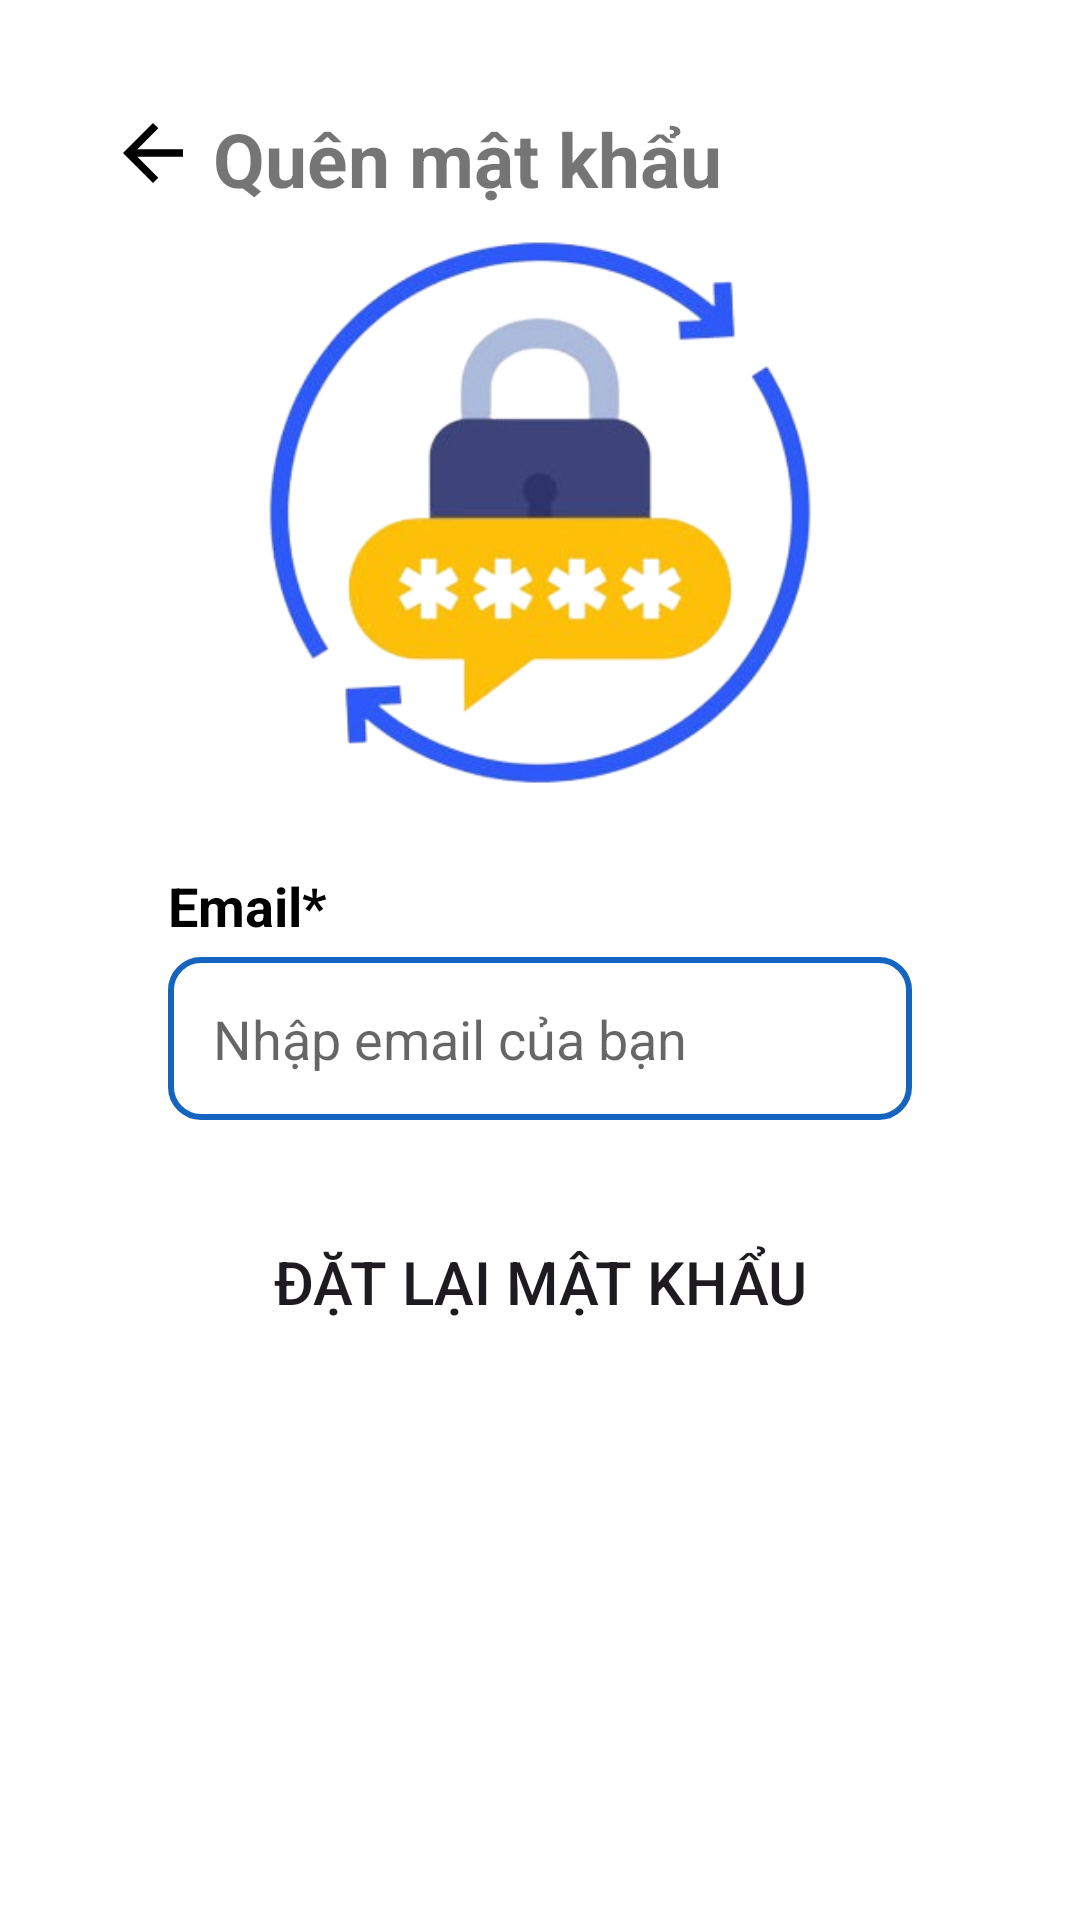

This screen was rendered from an Android layout file. Write that file and the resources it references.
<!-- AndroidManifest.xml: activity theme CustomDialogTheme -->
<!-- res/layout/activity_forgot_password.xml -->
<?xml version="1.0" encoding="utf-8"?>
<LinearLayout xmlns:android="http://schemas.android.com/apk/res/android"
    xmlns:app="http://schemas.android.com/apk/res-auto"
    xmlns:tools="http://schemas.android.com/tools"
    android:layout_width="match_parent"
    android:layout_height="match_parent"
    android:background="@color/white"
    android:orientation="vertical"
    android:padding="16dp"
    tools:context=".auth.ForgotPasswordActivity">

    <LinearLayout
        android:layout_width="match_parent"
        android:layout_height="wrap_content"
        android:layout_marginLeft="20dp"
        android:layout_marginTop="20dp"
        android:orientation="horizontal">

        <ImageButton
            android:id="@+id/btnBackForgotPassword"
            android:layout_width="wrap_content"
            android:layout_height="wrap_content"
            android:background="@color/white"
            android:src="@drawable/ic_arrow_back" />

        <TextView
            android:layout_width="wrap_content"
            android:layout_height="wrap_content"
            android:layout_gravity="center"
            android:layout_marginLeft="5dp"
            android:text="Quên mật khẩu"
            android:textSize="25dp"
            android:textStyle="bold" />
    </LinearLayout>

    <ImageView
        android:layout_width="300dp"
        android:layout_height="200dp"
        android:layout_gravity="center"
        android:background="@null"
        android:scaleType="centerCrop"
        android:src="@drawable/change_password_art" />

    <TextView
        android:layout_width="match_parent"
        android:layout_height="wrap_content"
        android:layout_marginLeft="40dp"
        android:layout_marginTop="20dp"
        android:text="Email*"
        android:textColor="@color/black"
        android:textSize="18dp"
        android:textStyle="bold" />

    <EditText
        android:id="@+id/edtForgotPasswordEmail"
        android:layout_width="match_parent"
        android:layout_height="wrap_content"
        android:layout_marginLeft="40dp"
        android:layout_marginTop="5dp"
        android:layout_marginRight="40dp"
        android:background="@drawable/custom_box_border"
        android:hint="Nhập email của bạn"
        android:padding="15dp"
        android:inputType="textEmailAddress" />

    <Button
        android:id="@+id/btnResetPassword"
        android:layout_width="match_parent"
        android:layout_height="wrap_content"
        android:layout_marginLeft="40dp"
        android:layout_marginTop="30dp"
        android:layout_marginRight="40dp"
        android:background="@drawable/custom_button"
        android:padding="10dp"
        android:text="Đặt lại mật khẩu"
        android:textSize="20dp"
        android:theme="@style/Theme.CustomButton" />

    <ProgressBar
        android:id="@+id/progressBarForgotPassword"
        android:layout_width="wrap_content"
        android:layout_height="wrap_content"
        android:layout_gravity="center"
        android:layout_marginTop="20dp"
        android:visibility="gone" />

</LinearLayout>
<!-- resources referenced by this layout -->
<resources>
  <color name="black">#FF000000</color>
  <color name="white">#FFFFFFFF</color>
  <!-- drawable change_password_art: png bitmap (drawable, 86077 bytes) -->
  <!-- drawable custom_box_border (drawable) -->
  <?xml version="1.0" encoding="utf-8"?>
  <shape xmlns:android="http://schemas.android.com/apk/res/android">
      <solid android:color="@color/white" />
      <stroke
          android:width="2dp"
          android:color="@color/blue" />
      <corners android:radius="10dp" />
  </shape>
  <!-- drawable ic_arrow_back (drawable) -->
  <vector xmlns:android="http://schemas.android.com/apk/res/android"
      android:width="30dp"
      android:height="30dp"
      android:autoMirrored="true"
      android:tint="#000000"
      android:viewportWidth="24"
      android:viewportHeight="24">
  
      <path
          android:fillColor="@android:color/black"
          android:pathData="M20,11H7.83l5.59,-5.59L12,4l-8,8 8,8 1.41,-1.41L7.83,13H20v-2z" />
  
  </vector>
  <style name="Theme.CustomButton" parent="Theme.Material3.DayNight.NoActionBar">
          <item name="colorPrimary">@color/orange</item>
          <item name="colorPrimaryVariant">@color/orange</item>
          <item name="colorSecondary">@color/orange</item>
      </style>
  <style name="CustomDialogTheme" parent="Theme.AppCompat.Light.Dialog">
          <item name="android:windowMinWidthMajor">90%</item>
          <item name="android:windowMinWidthMinor">90%</item>
          <item name="android:windowBackground">@android:color/white</item>
          <item name="android:windowIsFloating">true</item>
          <item name="android:windowSoftInputMode">stateVisible|adjustResize</item>
          <item name="android:windowCloseOnTouchOutside">true</item>
      </style>
  <color name="blue">#1565C0</color>
  <color name="orange">#FF8F00</color>
</resources>
